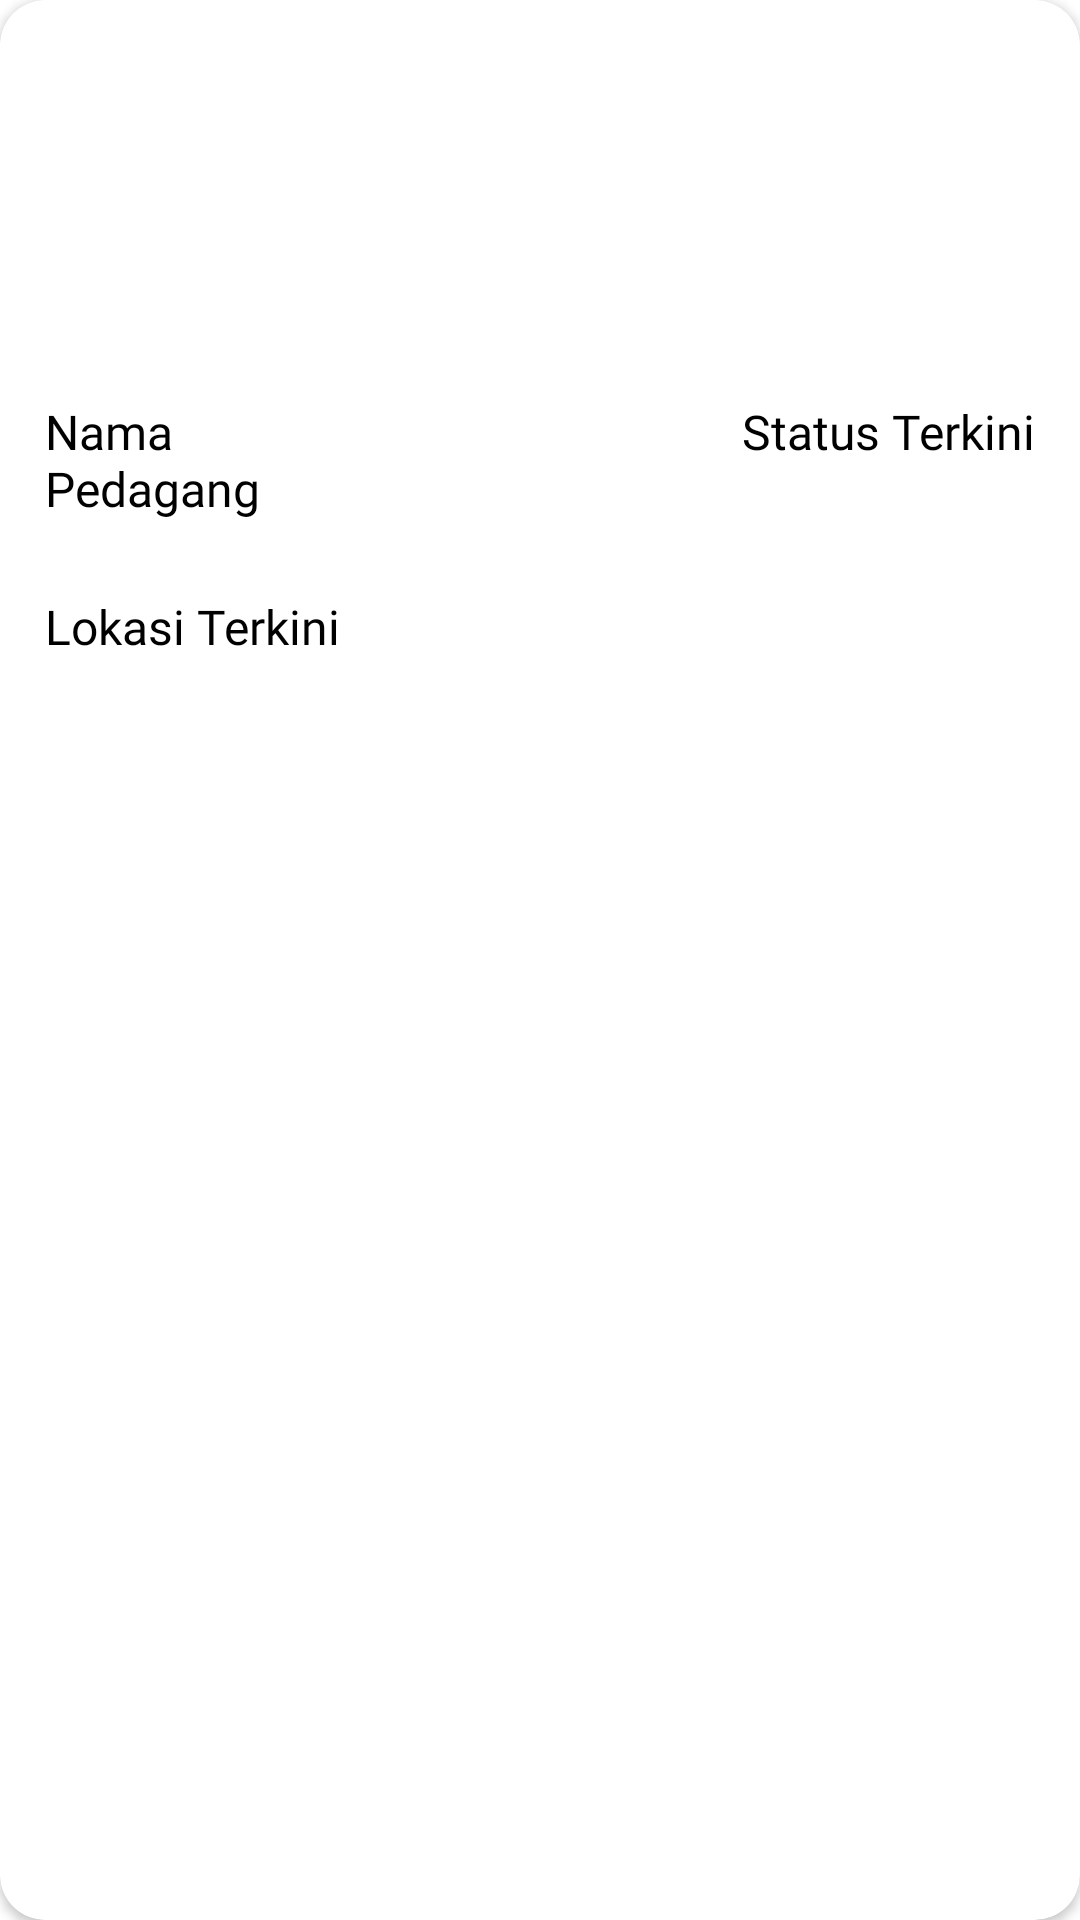

Write the Android layout XML for this screen, with the resource values it uses.
<!-- AndroidManifest.xml: application theme Theme.MarketplacePesaing -->
<!-- res/layout/list_pedagang.xml -->
<?xml version="1.0" encoding="utf-8"?>
<androidx.cardview.widget.CardView xmlns:android="http://schemas.android.com/apk/res/android"
    xmlns:tools="http://schemas.android.com/tools"
    android:layout_width="match_parent"
    android:layout_height="wrap_content"
    xmlns:app="http://schemas.android.com/apk/res-auto"
    app:cardBackgroundColor="@color/white"
    app:cardCornerRadius="15dp"
    android:padding="10dp"
    android:layout_margin="10dp">

    <LinearLayout
        android:layout_width="match_parent"
        android:layout_height="wrap_content"
        android:gravity="center"
        android:orientation="vertical">

        <androidx.constraintlayout.widget.ConstraintLayout
            android:layout_width="match_parent"
            android:layout_height="wrap_content">

            <ImageView
                android:id="@+id/ivGambarRecViewPedagang"
                android:layout_width="match_parent"
                android:layout_height="125dp"
                android:src="@drawable/image_baseline"
                app:layout_constraintBottom_toBottomOf="parent"
                app:layout_constraintEnd_toEndOf="parent"
                app:layout_constraintHorizontal_bias="0.0"
                app:layout_constraintStart_toStartOf="parent"
                app:layout_constraintTop_toTopOf="parent"
                app:layout_constraintVertical_bias="0.03" />

            <TextView
                android:id="@+id/namaPedagang"
                android:layout_width="120dp"
                android:layout_height="60dp"
                android:layout_marginStart="10dp"
                android:padding="5dp"
                android:text="@string/namaPedagang"
                android:fontFamily="@font/roboto_bold"
                android:textColor="@color/black"
                android:textSize="16sp"
                app:layout_constraintStart_toStartOf="parent"
                app:layout_constraintTop_toBottomOf="@+id/ivGambarRecViewPedagang" />

            <TextView
                android:id="@+id/statusTerkini"
                android:layout_width="wrap_content"
                android:layout_height="wrap_content"
                android:layout_marginEnd="10dp"
                android:padding="5dp"
                android:text="@string/statusPedagang"
                android:fontFamily="@font/roboto_bold"
                android:textColor="@color/black"
                android:textSize="16sp"
                app:layout_constraintEnd_toEndOf="parent"
                app:layout_constraintTop_toBottomOf="@+id/ivGambarRecViewPedagang" />

            <TextView
                android:id="@+id/lokasiTerkini"
                android:layout_width="wrap_content"
                android:layout_height="wrap_content"
                android:layout_marginTop="5dp"
                android:layout_marginStart="10dp"
                android:padding="5dp"
                android:text="@string/lokasiPedagang"
                android:fontFamily="@font/roboto_bold"
                android:textColor="@color/black"
                android:textSize="16sp"
                app:layout_constraintStart_toStartOf="parent"
                app:layout_constraintTop_toBottomOf="@+id/namaPedagang" />



        </androidx.constraintlayout.widget.ConstraintLayout>

    </LinearLayout>

</androidx.cardview.widget.CardView>
<!-- resources referenced by this layout -->
<resources>
  <color name="black">#FF000000</color>
  <color name="white">#FFFFFFFF</color>
  <string name="lokasiPedagang">Lokasi Terkini</string>
  <string name="namaPedagang">Nama Pedagang</string>
  <string name="statusPedagang">Status Terkini</string>
  <style name="Theme.MarketplacePesaing" parent="Theme.MaterialComponents.DayNight.DarkActionBar">
          
          <item name="colorPrimaryVariant">@color/purple_700</item>
          <item name="colorOnPrimary">@color/white</item>
          
          <item name="colorSecondary">@color/teal_200</item>
          <item name="colorSecondaryVariant">@color/teal_700</item>
          <item name="colorOnSecondary">@color/black</item>
          
          <item name="android:statusBarColor">?attr/colorPrimaryVariant</item>
          
  
          <item name="colorPrimary">@color/colorPrimary</item>
          <item name="colorButtonNormal">@color/orange</item>
          <item name="colorPrimaryDark">@color/colorPrimaryDark</item>
          <item name="colorAccent">@color/colorAccent</item>
          
      </style>
  <color name="purple_700">#FF3700B3</color>
  <color name="teal_200">#FF03DAC5</color>
  <color name="teal_700">#FF018786</color>
  <color name="colorPrimary">#54B435</color>
  <color name="orange">#FF310E</color>
  <color name="colorPrimaryDark">#00574B</color>
  <color name="colorAccent">#D81B60</color>
</resources>
